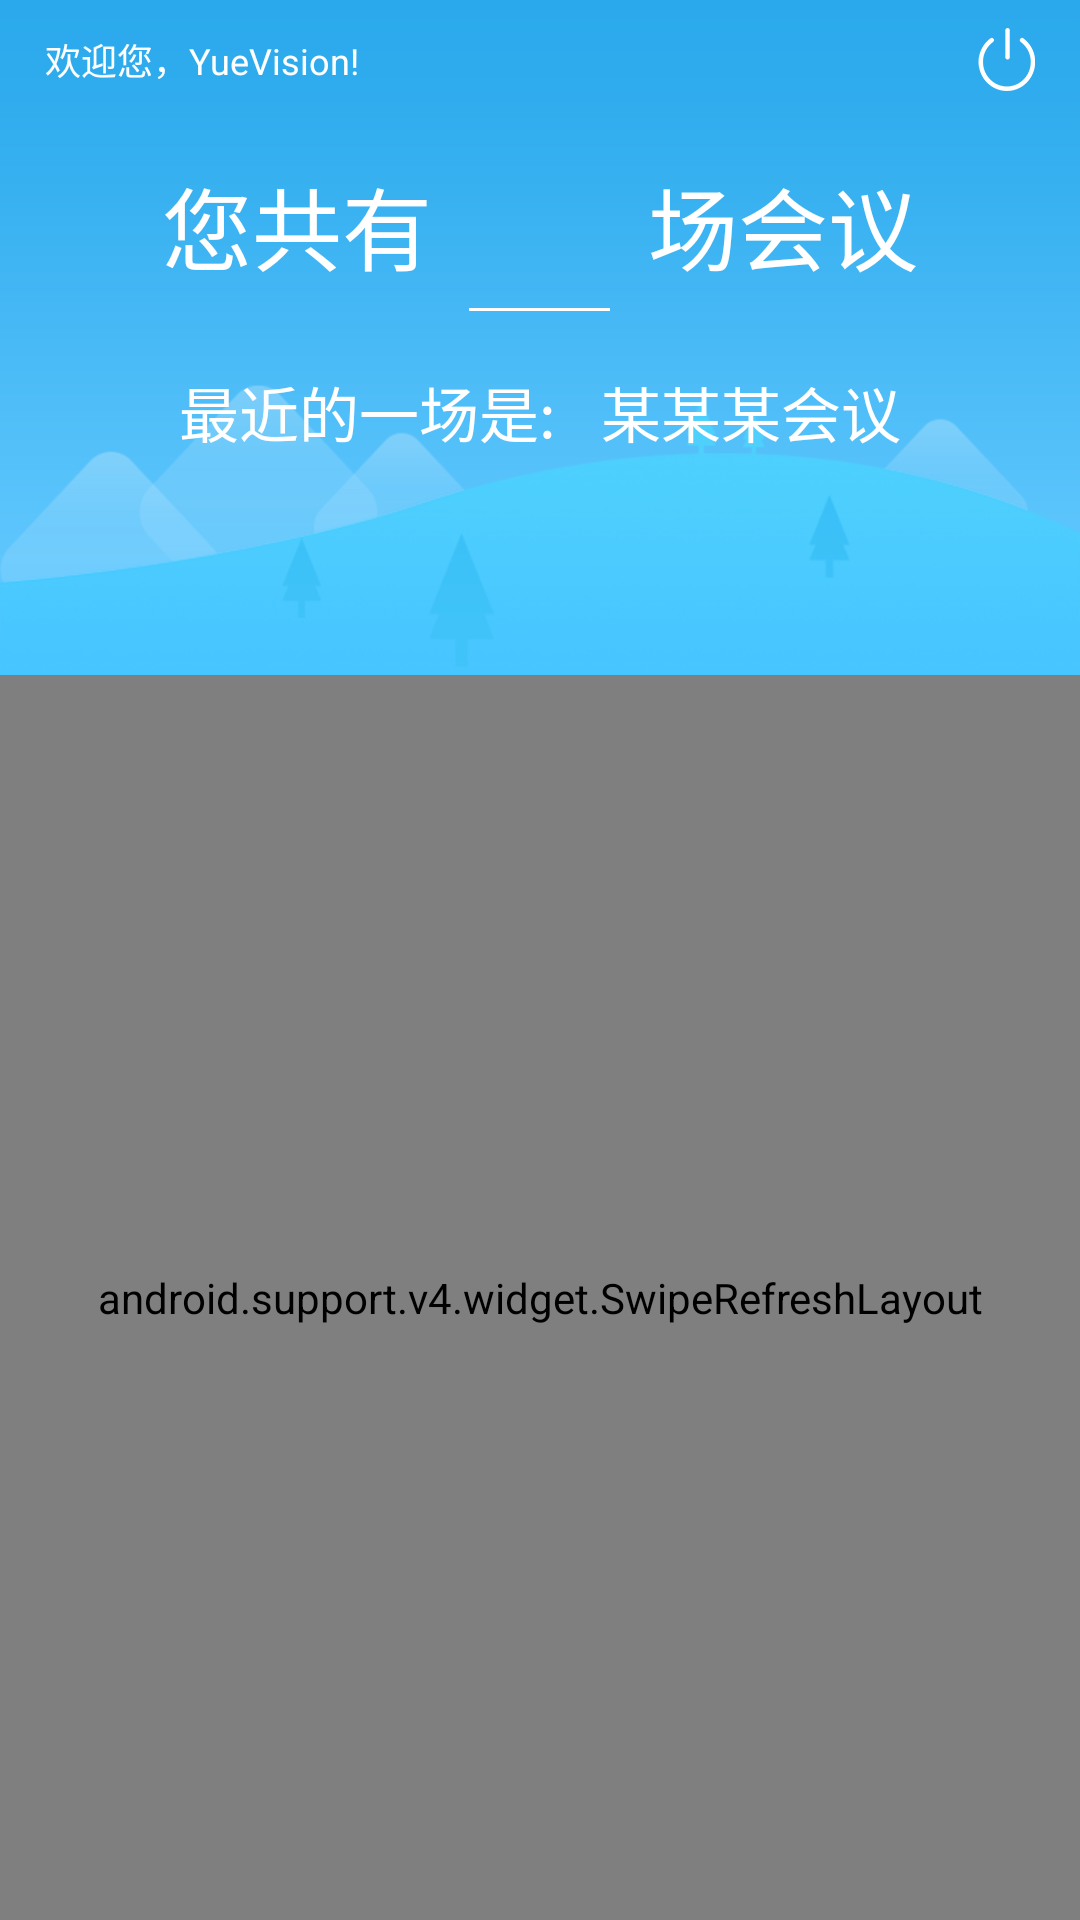

Reconstruct the res/layout file that produces this screen, plus the resources it refers to.
<!-- AndroidManifest.xml: application theme AppTheme -->
<!-- res/layout/act_main.xml -->
<LinearLayout
    xmlns:android="http://schemas.android.com/apk/res/android"
    xmlns:app="http://schemas.android.com/apk/res-auto"
    android:layout_width="match_parent"
    android:layout_height="match_parent"
    android:fitsSystemWindows="true"
    android:orientation="vertical">

    
    <RelativeLayout
        android:layout_width="match_parent"
        android:layout_height="225dp"
        android:background="@mipmap/main_bg">

        <RelativeLayout
            android:id="@+id/setting"
            android:layout_width="match_parent"
            android:layout_height="40dp"
            android:layout_alignParentTop="true"
            android:background="@android:color/transparent">

            <TextView
                android:id="@+id/tv_welcome"
                android:layout_width="wrap_content"
                android:layout_height="match_parent"
                android:layout_centerVertical="true"
                android:layout_marginStart="15dp"
                android:gravity="center_vertical"
                android:text="欢迎您，YueVision!"
                android:textColor="@android:color/white"
                android:textSize="12sp"/>

            <ImageView
                android:id="@+id/exit"
                android:layout_width="wrap_content"
                android:layout_height="wrap_content"
                android:layout_alignParentEnd="true"
                android:layout_centerVertical="true"
                android:layout_marginEnd="15dp"
                android:background="@mipmap/main_quit"/>

        </RelativeLayout>

        <LinearLayout
            android:id="@+id/layout_totle"
            android:layout_width="match_parent"
            android:layout_height="70dp"
            android:layout_below="@+id/setting"
            android:orientation="horizontal"
            android:weightSum="1">

            <TextView
                android:layout_width="0dp"
                android:layout_height="wrap_content"
                android:layout_gravity="center_vertical"
                android:layout_weight="0.4"
                android:gravity="end|right"
                android:text="@string/main_totle"
                android:textColor="@android:color/white"
                android:textSize="30sp"/>

            <TextView
                android:id="@+id/tv_number"
                android:layout_width="0dp"
                android:layout_height="wrap_content"
                android:layout_gravity="center_vertical"
                android:layout_weight="0.2"
                android:drawableBottom="@mipmap/bottom_line"
                android:gravity="center"
                android:textColor="@android:color/white"
                android:textSize="42sp"/>

            <TextView
                android:layout_width="0dp"
                android:layout_height="wrap_content"
                android:layout_gravity="center_vertical"
                android:layout_weight="0.4"
                android:gravity="start|left"
                android:text="@string/main_totle2"
                android:textColor="@android:color/white"
                android:textSize="30sp"/>
        </LinearLayout>

        <TextView
            android:id="@+id/tv_conferenceName"
            android:layout_width="match_parent"
            android:layout_height="55dp"
            android:layout_below="@+id/layout_totle"
            android:gravity="center"
            android:text="最近的一场是:   某某某会议"
            android:textColor="@android:color/white"
            android:textSize="20sp"/>

    </RelativeLayout>

    
    <android.support.v4.widget.SwipeRefreshLayout
        android:id="@+id/swipRefreshLayout"
        android:layout_width="match_parent"
        android:layout_height="match_parent">
        <android.support.v7.widget.RecyclerView
            android:id="@+id/recyclerView"
            android:layout_width="match_parent"
            android:layout_height="match_parent">

        </android.support.v7.widget.RecyclerView>
    </android.support.v4.widget.SwipeRefreshLayout>

</LinearLayout>
<!-- resources referenced by this layout -->
<resources>
  <!-- mipmap bottom_line: png bitmap (mipmap-hdpi, 930 bytes) -->
  <!-- mipmap main_bg: png bitmap (mipmap-hdpi, 25572 bytes) -->
  <!-- mipmap main_quit: png bitmap (mipmap-hdpi, 1499 bytes) -->
  <string name="main_totle">您共有</string>
  <string name="main_totle2">场会议</string>
  <style name="AppTheme" parent="Theme.AppCompat.Light.DarkActionBar">
          
          <item name="colorPrimary">@color/colorPrimary</item>
          <item name="colorPrimaryDark">@color/colorPrimaryDark</item>
          <item name="colorAccent">@color/colorAccent</item>
      </style>
  <color name="colorPrimary">#2aa9ec</color>
  <color name="colorPrimaryDark">#2aa9ec</color>
  <color name="colorAccent">#FF4081</color>
</resources>
